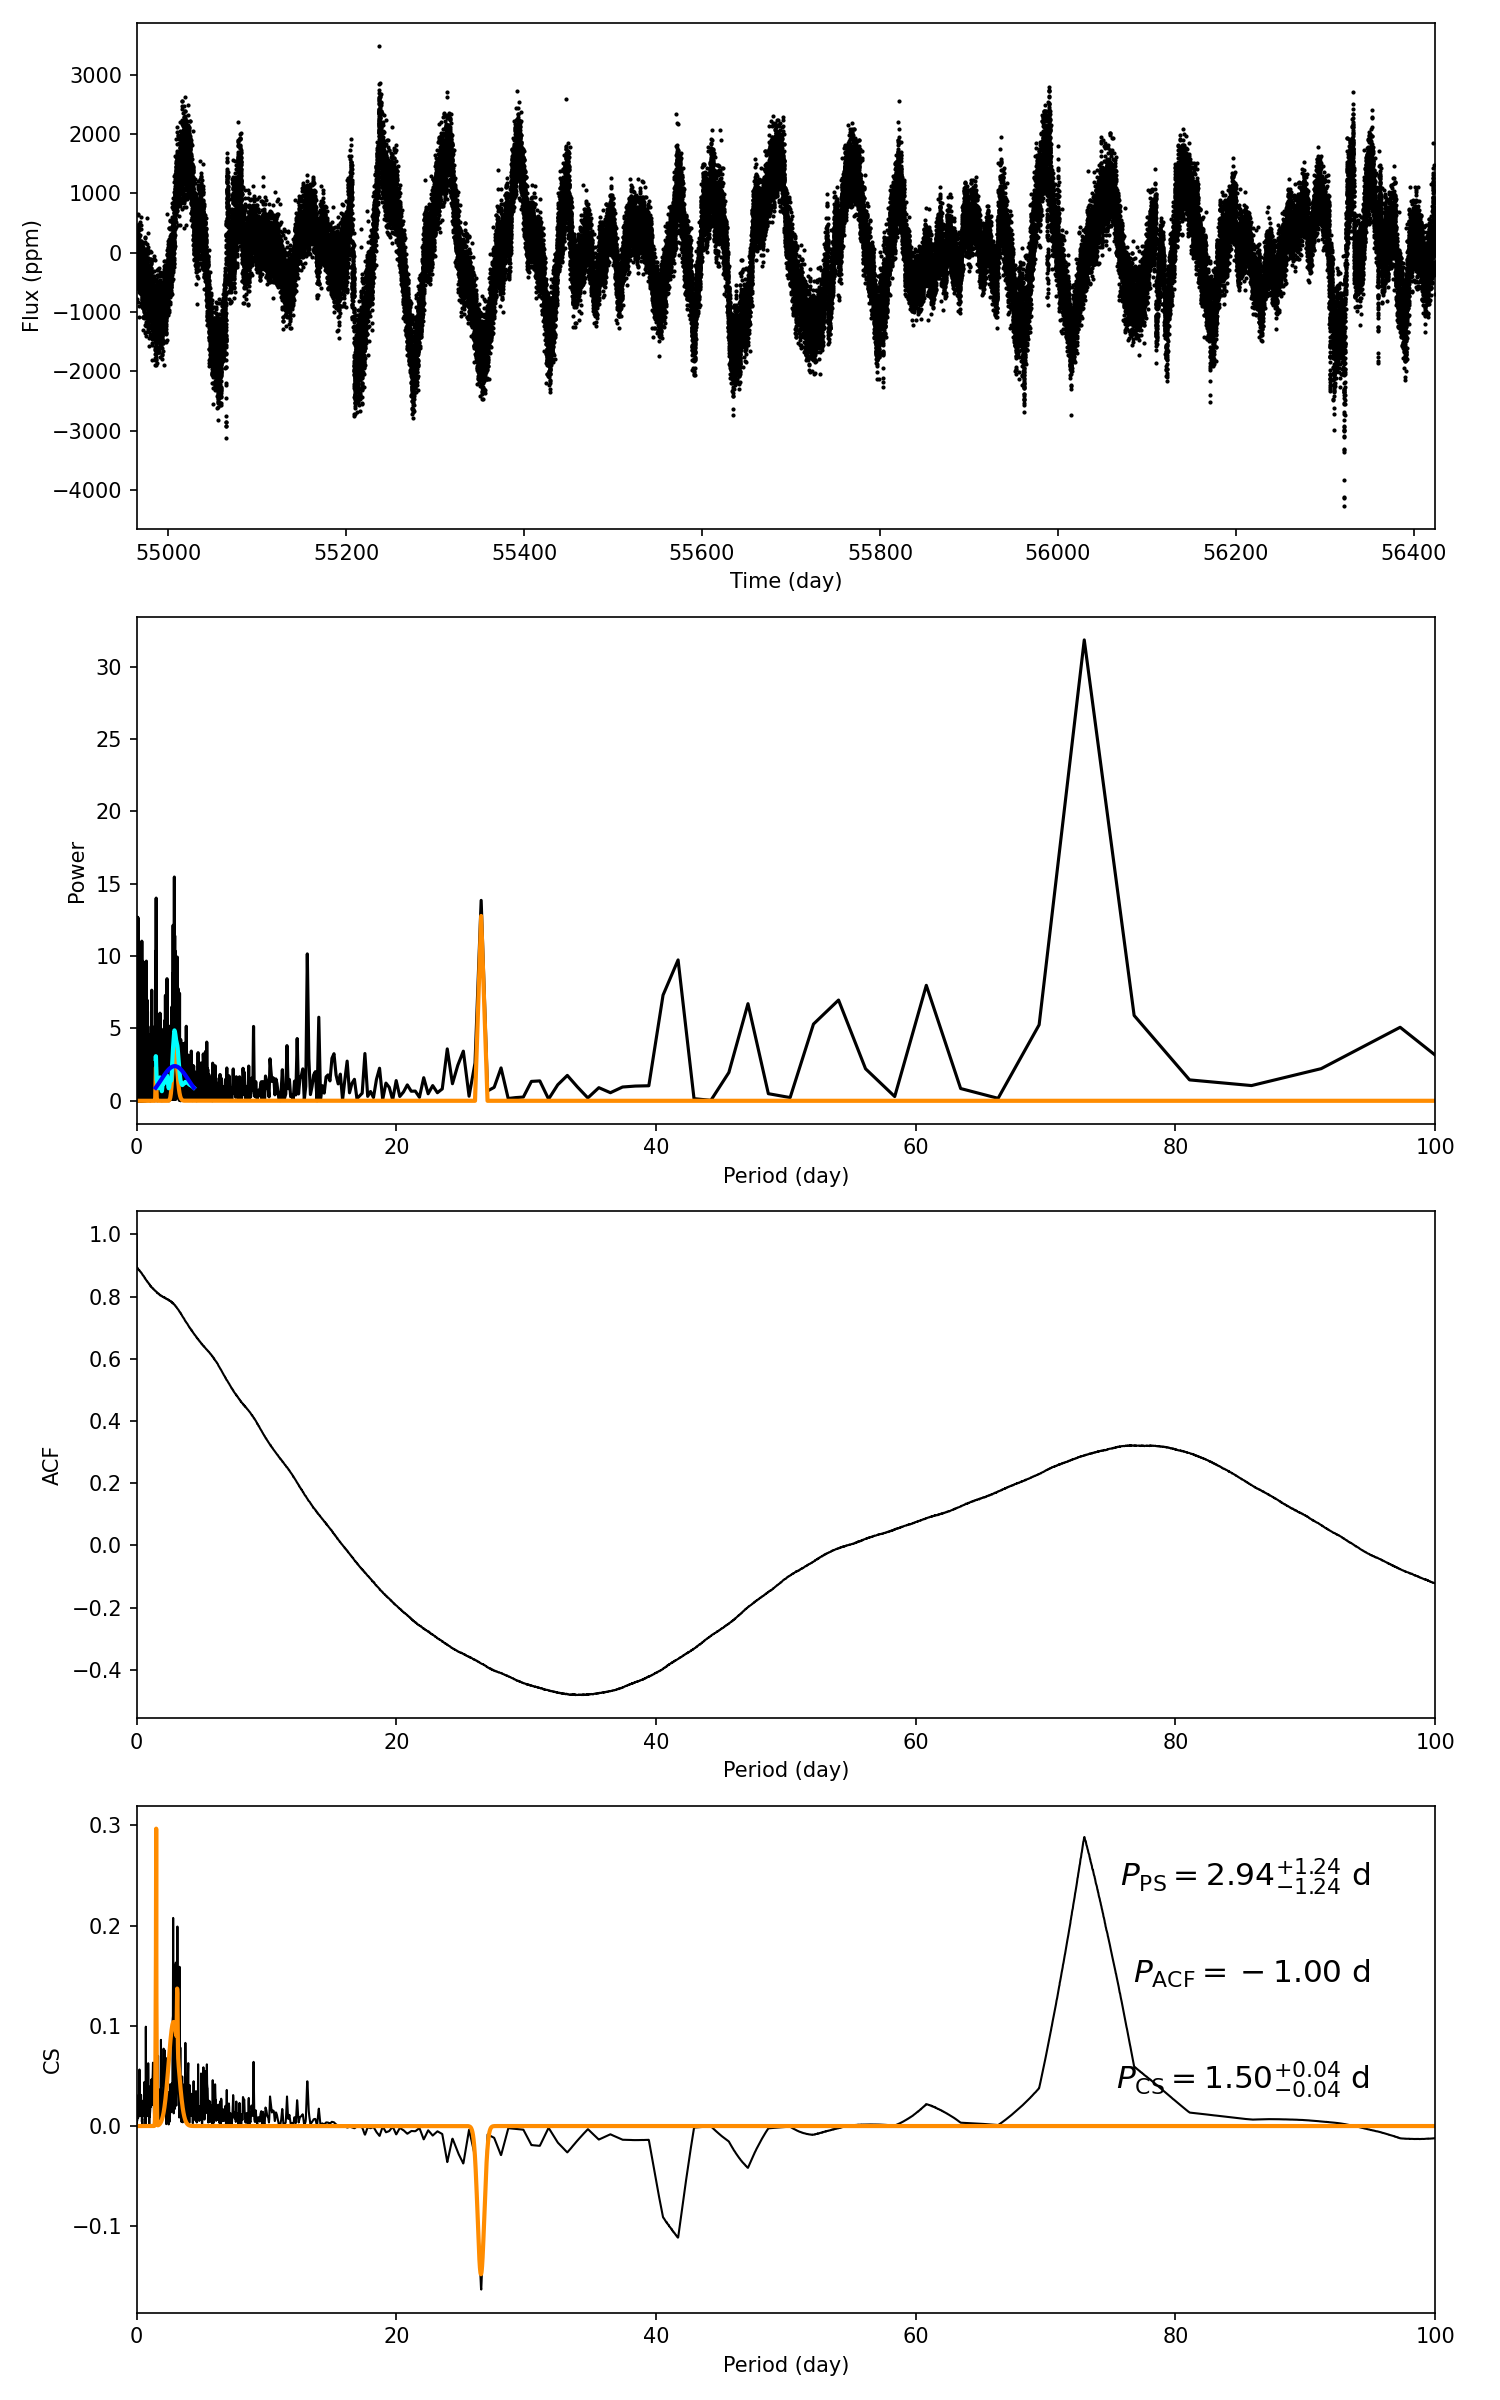

Source data for this figure (header and first rows):
target_id, prot_ps, prot_acf, prot_cs, e_prot_ps, E_prot_ps, e_prot_acf, E_prot_acf, e_prot_cs, E_prot_cs, sph_ps, sph_acf, sph_cs, e_sph_ps, e_sph_acf, e_sph_cs, h_ps, fa_prob_ps, hacf, gacf, hcs
2995913, 2.943, -1.0, 1.503, 1.236, 1.236, -1.0, -1.0, 0.04093, 0.04093, 481.7, -1.0, 390.5, 183.7, -1.0, 134.6, 15.47, 1.9174336174065457e-07, -1.0, -1.0, 0.2967
